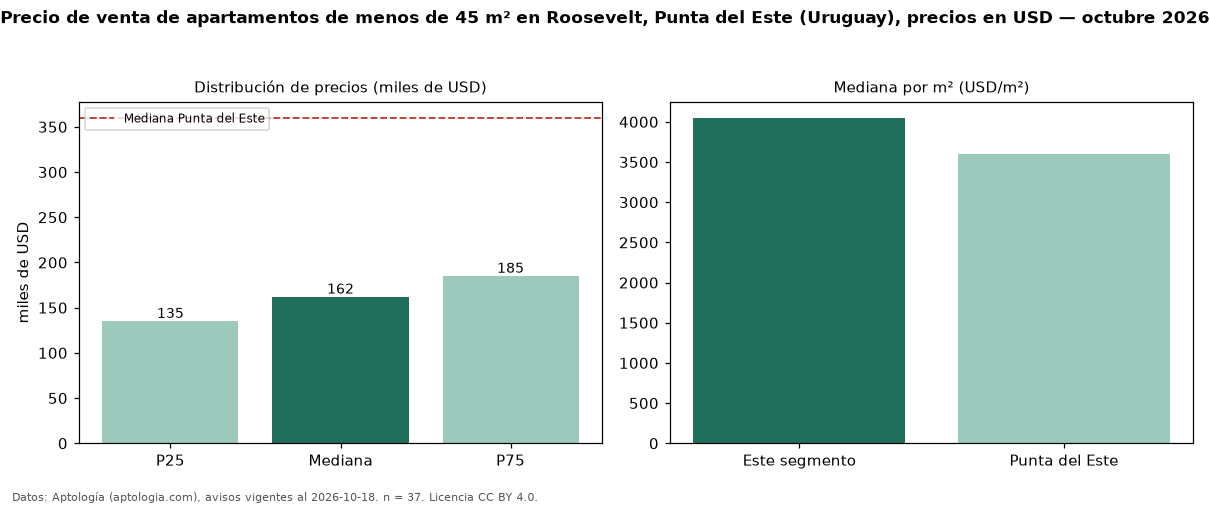

Data behind this chart, as committed beside it:
seccion, metrica, valor, moneda, n
filtro, area1, de menos de 45 m², , 37
precio, p25, 135000, USD, 37
precio, mediana, 162000, USD, 37
precio, p75, 185000, USD, 37
precio, minimo, 107419, USD, 37
precio, maximo, 250000, USD, 37
m2, mediana_precio_m2, 4050, USD, 37
m2, area_mediana_m2, 40.0, m2, 37
banos, mediana_banos, 1.0, , 
habitaciones, 1, 162000, USD, 37
ciudad, mediana_ciudad_referencia, 360000, USD, 
ciudad, mediana_m2_ciudad, 3604, USD, 
fuente, fecha_datos, 2026-10-18, , 
fuente, atribucion, https://www.aptologia.com/uy/venta/punta…, , 
fuente, licencia, CC BY 4.0, , 
